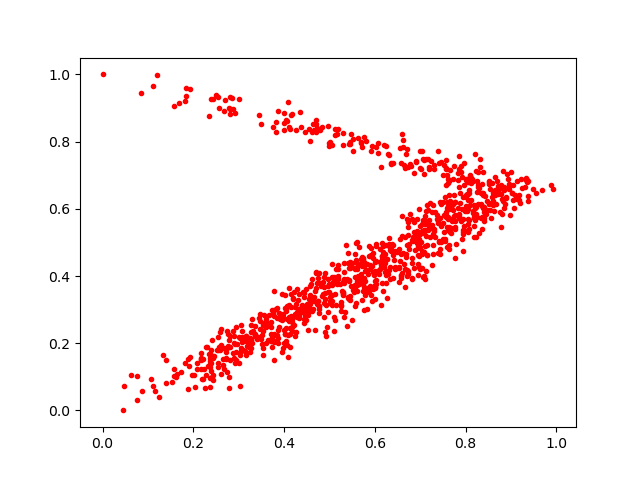

The data file committed next to this chart (first rows):
0.6600302, 0.51839215
0.5606, 0.3544
0.723, 0.7434
0.6019, 0.3883
0.7551, 0.6341
0.4434, 0.348
0.7496, 0.5096
0.347, 0.2419
0.6824, 0.3904
0.6729, 0.4149
0.4614, 0.3903
0.3585, 0.2517
0.6827, 0.5076
0.4368, 0.8431
0.5584, 0.4476
0.5988, 0.3692
0.7304, 0.7181
0.2082, 0.1412
0.2857, 0.9301
0.6687, 0.4571
0.7643, 0.5466
0.4522, 0.2379
0.7926, 0.694
0.865, 0.656
0.2786, 0.06643
0.2815, 0.1901
0.872, 0.6495
0.8055, 0.6275
0.6106, 0.4419
0.5316, 0.2783
0.8224, 0.5171
0.59, 0.4606
0.5713, 0.7848
0.8396, 0.5626
0.7417, 0.7368
0.411, 0.8425
0.4714, 0.8531
0.4311, 0.3296
0.8271, 0.672
0.8163, 0.6835
0.4961, 0.8476
0.134, 0.1637
0.9182, 0.6399
0.5523, 0.807
0.7106, 0.5382
0.3771, 0.2801
0.4079, 0.1595
0.6022, 0.7853
0.6533, 0.4281
0.6145, 0.4325
0.5121, 0.8386
0.6319, 0.4945
0.2035, 0.07008
0.5866, 0.4906
0.8709, 0.6682
0.5072, 0.3821
0.228, 0.19
0.76, 0.7018
0.7576, 0.5892
0.933, 0.6868
0.7394, 0.5589
... 942 more rows
